Run: headless pygame with SDL's dummy video driver; simulated clock (each Clock.tick advances the game by its frame time, no real sleeping); random seed 0; keys injected as events and as key.get_pressed() state; no mouse input.
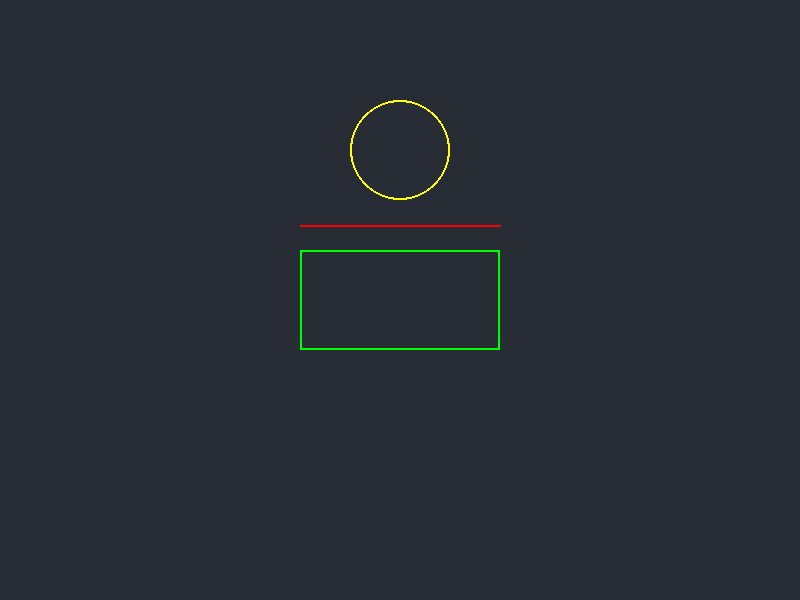
Frame 1 of 4 · flips 1–60 · no input
Frame 2 of 4 · flips 61–180 · tapped SPACE, RETURN · held RIGHT (→), D · screen unchanged from frame 1, image omitted
Frame 3 of 4 · flips 181–300 · held DOWN (↓), S · screen unchanged from frame 2, image omitted
Frame 4 of 4 · flips 301–420 · held LEFT (←), A, UP (↑), W · screen unchanged from frame 3, image omitted

The pygame program that drew these frames:

import pygame


# init pygame engine
pygame.init()

# set up the drawing window
screen = pygame.display.set_mode([800, 600])

# run main game loop
running = True
while running:
    # process event from pygame events queue
    for event in pygame.event.get():
        if event.type == pygame.QUIT:
            running = False

    # fill the background with color in RGB format
    screen.fill((40, 44, 52))

    # draw a red line with x1 = 300, y1 = 225 and x2 = 500, y2 = 225
    pygame.draw.line(screen, (255, 0, 0), [300, 225], [500, 225], 2)

    # draw a green rectangle with x = 300, y = 250, w = 200, h = 100
    pygame.draw.rect(screen, (0, 255, 0), [300, 250, 200, 100], 2)

    # draw a yellow circle with a radius of 50 with x = 400, y = 150
    pygame.draw.circle(screen, (255, 255, 0), (400, 150), 50, 2)

    # flip the display
    pygame.display.flip()

# quit pygame engine
pygame.quit()
